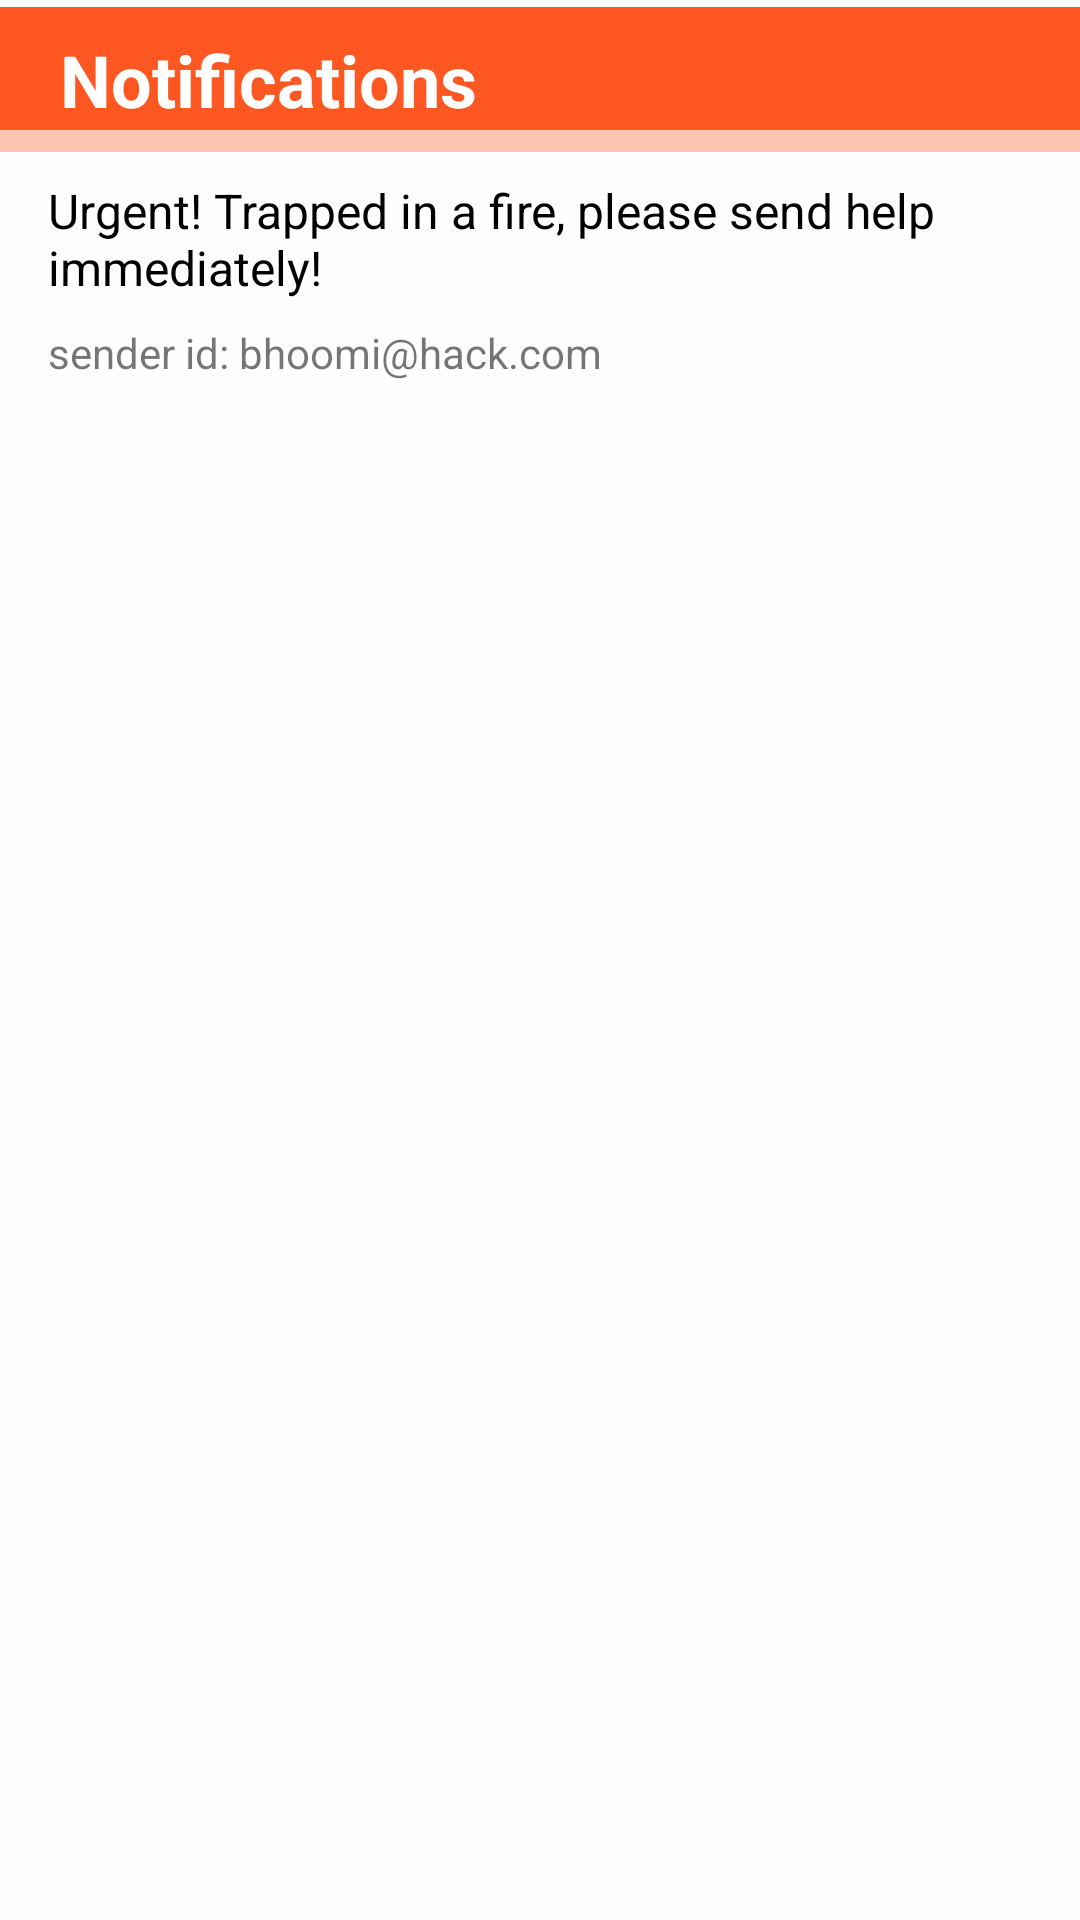

Write the Android layout XML for this screen, with the resource values it uses.
<!-- AndroidManifest.xml: application theme Theme.AapdaSeva -->
<!-- res/layout/activity_notification.xml -->
<?xml version="1.0" encoding="utf-8"?>
<androidx.constraintlayout.widget.ConstraintLayout xmlns:android="http://schemas.android.com/apk/res/android"
    xmlns:app="http://schemas.android.com/apk/res-auto"
    xmlns:tools="http://schemas.android.com/tools"
    android:layout_width="match_parent"
    android:layout_height="match_parent"
    android:background="@color/pri_back"
    tools:context=".NotificationActivity">

    <com.google.android.material.appbar.AppBarLayout
        android:id="@+id/appBarLayout"
        android:layout_width="match_parent"
        android:layout_height="wrap_content"
        android:background="@color/appheader"
        app:elevation="0dp"
        app:layout_constraintBottom_toBottomOf="parent"
        app:layout_constraintEnd_toEndOf="parent"
        app:layout_constraintHorizontal_bias="1.0"
        app:layout_constraintStart_toStartOf="parent"
        app:layout_constraintTop_toTopOf="parent"
        app:layout_constraintVertical_bias="0.004">

        <LinearLayout
            android:layout_width="match_parent"
            android:layout_height="match_parent"
            android:orientation="horizontal">

            <ImageButton
                android:id="@+id/btn_notiBack"
                android:layout_width="wrap_content"
                android:layout_height="match_parent"
                android:background="@color/appheader"
                android:padding="10dp"
                android:src="@drawable/baseline_arrow_back_ios_24">

            </ImageButton>


            
            <TextView
                android:id="@+id/textViewTitle"
                android:layout_width="wrap_content"
                android:layout_height="wrap_content"
                android:layout_gravity="center"
                android:layout_marginTop="8dp"
                android:layout_marginBottom="8dp"
                android:text="Notifications"
                android:textColor="@color/white"
                android:textSize="24sp"
                android:textStyle="bold" />
        </LinearLayout>
    </com.google.android.material.appbar.AppBarLayout>

    
    <LinearLayout
        android:layout_width="match_parent"
        android:layout_height="wrap_content"
        android:background="@color/pri_back"
        android:orientation="vertical"
        android:padding="16dp"
        app:layout_constraintBottom_toBottomOf="parent"
        app:layout_constraintEnd_toEndOf="parent"
        app:layout_constraintHorizontal_bias="0.5"
        app:layout_constraintStart_toStartOf="parent"
        app:layout_constraintTop_toTopOf="parent"
        app:layout_constraintVertical_bias="0.07999998">

        <TextView
            android:id="@+id/messageTextView"
            android:layout_width="match_parent"
            android:layout_height="wrap_content"
            android:layout_marginBottom="8dp"
            android:background="@android:color/transparent"
            android:inputType="textMultiLine"
            android:text="Urgent! Trapped in a fire, please send help immediately!"
            android:textColor="@android:color/black"
            android:textSize="16sp" />

        <TextView
            android:id="@+id/txtSenderId"
            android:layout_width="match_parent"
            android:layout_height="wrap_content"
            android:background="@color/pri_back"
            android:text="sender id: bhoomi@hack.com">

        </TextView>

    </LinearLayout>


    <androidx.recyclerview.widget.RecyclerView
        android:id="@+id/rv"
        android:layout_width="match_parent"
        android:layout_height="wrap_content"
        app:layout_constraintBottom_toBottomOf="parent"
        app:layout_constraintEnd_toEndOf="parent"
        app:layout_constraintHorizontal_bias="0.0"
        app:layout_constraintStart_toStartOf="parent"
        app:layout_constraintTop_toTopOf="parent"
        app:layout_constraintVertical_bias="0.48000002" />
</androidx.constraintlayout.widget.ConstraintLayout>
<!-- resources referenced by this layout -->
<resources>
  <color name="appheader">#FF5722</color>
  <color name="pri_back">#A6FFFFFF</color>
  <color name="white">#FFFFFFFF</color>
  <style name="Theme.AapdaSeva" parent="Base.Theme.AapdaSeva" />
  <style name="Base.Theme.AapdaSeva" parent="Theme.AppCompat.DayNight.NoActionBar">
          
          
      </style>
</resources>
